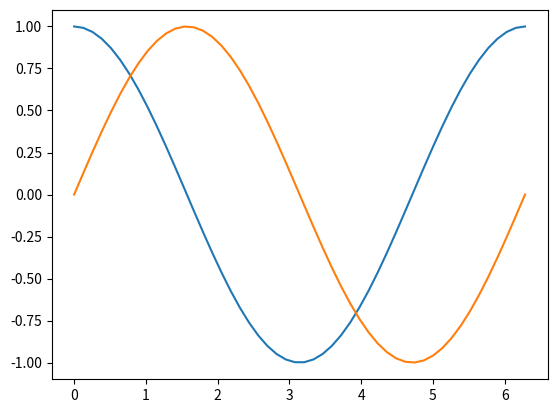

Here is the Python script that generated this plot:
import matplotlib.pyplot as plt
import numpy as np

x = np.linspace(0, np.pi * 2)
y1 = np.cos(x)
y2 = np.sin(x)

plt.plot(x, y1)
plt.plot(x, y2)
plt.show()
